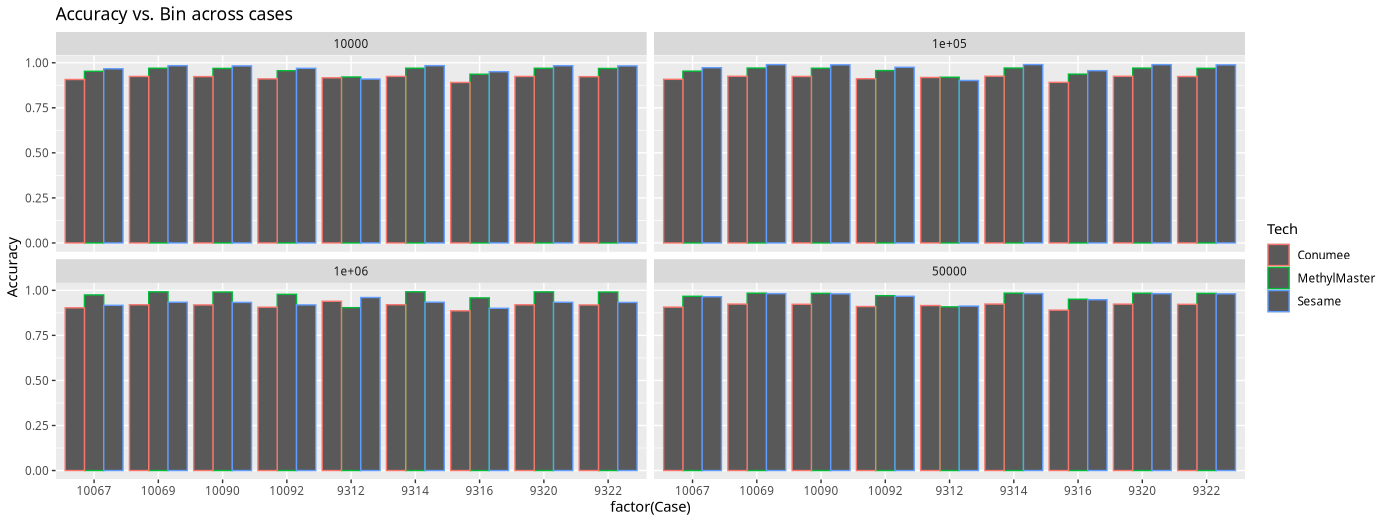

Data behind this chart, as committed beside it:
, Case, Bin, Tech, Accuracy
1, 9312, 50000, MethylMaster, 0.9083
2, 9316, 50000, MethylMaster, 0.9505
3, 9320, 50000, MethylMaster, 0.9839
4, 9322, 50000, MethylMaster, 0.9831
5, 10067, 50000, MethylMaster, 0.9669
6, 10069, 50000, MethylMaster, 0.9841
7, 9314, 50000, MethylMaster, 0.9842
8, 10090, 50000, MethylMaster, 0.9829
9, 10092, 50000, MethylMaster, 0.9703
10, 9312, 10000, MethylMaster, 0.9208
11, 9316, 10000, MethylMaster, 0.9362
12, 9320, 10000, MethylMaster, 0.9694
13, 9322, 10000, MethylMaster, 0.9683
14, 10067, 10000, MethylMaster, 0.9525
15, 10069, 10000, MethylMaster, 0.9696
16, 9314, 10000, MethylMaster, 0.9697
17, 10090, 10000, MethylMaster, 0.9686
18, 10092, 10000, MethylMaster, 0.9557
19, 9312, 1e+05, MethylMaster, 0.9196
20, 9316, 1e+05, MethylMaster, 0.9367
21, 9320, 1e+05, MethylMaster, 0.9702
22, 9322, 1e+05, MethylMaster, 0.9691
23, 10067, 1e+05, MethylMaster, 0.9533
24, 10069, 1e+05, MethylMaster, 0.9704
25, 9314, 1e+05, MethylMaster, 0.9705
26, 10090, 1e+05, MethylMaster, 0.9694
27, 10092, 1e+05, MethylMaster, 0.9565
28, 9312, 1e+06, MethylMaster, 0.9038
29, 9316, 1e+06, MethylMaster, 0.9579
30, 9320, 1e+06, MethylMaster, 0.9914
31, 9322, 1e+06, MethylMaster, 0.9903
32, 10067, 1e+06, MethylMaster, 0.9744
33, 10069, 1e+06, MethylMaster, 0.9916
34, 9314, 1e+06, MethylMaster, 0.9917
35, 10090, 1e+06, MethylMaster, 0.9904
36, 10092, 1e+06, MethylMaster, 0.9778
37, 9312, 50000, Sesame, 0.9125
38, 9316, 50000, Sesame, 0.948
39, 9320, 50000, Sesame, 0.9815
40, 9322, 50000, Sesame, 0.9806
41, 10067, 50000, Sesame, 0.9645
42, 10069, 50000, Sesame, 0.9817
43, 9314, 50000, Sesame, 0.9818
44, 10090, 50000, Sesame, 0.9804
45, 10092, 50000, Sesame, 0.967
46, 9312, 10000, Sesame, 0.9095
47, 9316, 10000, Sesame, 0.9504
48, 9320, 10000, Sesame, 0.9836
49, 9322, 10000, Sesame, 0.9824
50, 10067, 10000, Sesame, 0.9666
51, 10069, 10000, Sesame, 0.9838
52, 9314, 10000, Sesame, 0.9839
53, 10090, 10000, Sesame, 0.9825
54, 10092, 10000, Sesame, 0.969
55, 9312, 1e+05, Sesame, 0.9016
56, 9316, 1e+05, Sesame, 0.956
57, 9320, 1e+05, Sesame, 0.9895
58, 9322, 1e+05, Sesame, 0.9884
59, 10067, 1e+05, Sesame, 0.9725
60, 10069, 1e+05, Sesame, 0.9897
... 48 more rows
